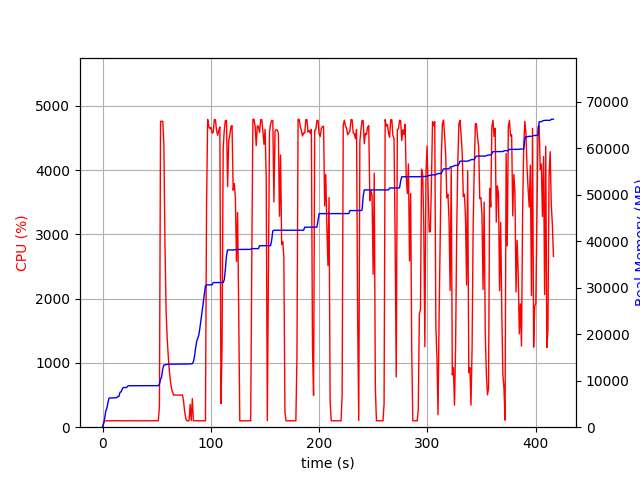

The data file committed next to this chart (first rows):
elapsed_time, nproc, cpu, mem_real, mem_virtual
3.504753112792969e-05, 1, 0.0, 8.676, 3186
1.008, 1, 76.4, 723.1, 1688
2.016, 1, 99.2, 2011, 3656
3.025, 1, 100.1, 3499, 6536
4.033, 1, 100.2, 4137, 6786
5.04, 1, 100.3, 5333, 8578
6.049, 1, 99.1, 6271, 10738
7.057, 1, 101.2, 6281, 10738
8.065, 1, 99.2, 6295, 10738
9.074, 1, 101.1, 6305, 10738
10.09, 1, 99.8, 6305, 10738
11.1, 1, 99.8, 6319, 10738
12.11, 1, 101.0, 6323, 10738
13.12, 1, 98.8, 6367, 10750
14.13, 1, 101.9, 6619, 10750
15.14, 1, 100.0, 6635, 10750
16.15, 1, 99.9, 7513, 10750
17.16, 1, 100.0, 7591, 10750
18.17, 1, 100.9, 8199, 13310
19.18, 1, 99.9, 8529, 13310
20.19, 1, 99.9, 8529, 13310
21.2, 1, 99.9, 8529, 13310
22.22, 1, 100.8, 8529, 13310
23.23, 1, 99.9, 8833, 13310
24.24, 1, 100.0, 8915, 13310
25.25, 1, 101.9, 8915, 13310
26.26, 1, 99.9, 8915, 13310
27.27, 1, 99.9, 8915, 13310
28.28, 1, 99.9, 8915, 13310
29.29, 1, 100.8, 8917, 13310
30.31, 1, 99.8, 8923, 13310
31.32, 1, 99.9, 8923, 13310
32.33, 1, 100.0, 8923, 13310
33.34, 1, 99.9, 8923, 13310
34.35, 1, 99.9, 8923, 13310
35.36, 1, 100.8, 8923, 13310
36.37, 1, 99.9, 8923, 13310
37.38, 1, 99.9, 8923, 13310
38.39, 1, 99.8, 8923, 13310
39.41, 1, 99.8, 8923, 13310
40.42, 1, 101.8, 8925, 13310
41.43, 1, 99.9, 8925, 13310
42.44, 1, 100.0, 8929, 13310
43.45, 1, 99.9, 8929, 13310
44.46, 1, 99.9, 8931, 13310
45.47, 1, 101.0, 8931, 13310
46.48, 1, 99.8, 8931, 13310
47.49, 1, 99.9, 8931, 13310
48.5, 1, 99.9, 8931, 13310
49.52, 1, 99.8, 8931, 13310
50.53, 1, 100.8, 8931, 13310
51.54, 1, 100.9, 8931, 13310
52.55, 1, 328.2, 9243, 16939
53.58, 1, 4759, 10273, 18021
54.6, 1, 4754, 10872, 18681
55.63, 1, 4760, 12547, 20493
56.66, 1, 4388, 13363, 21365
57.67, 1, 2845, 13409, 21391
58.68, 1, 1820, 13457, 21415
59.69, 1, 1390, 13491, 21471
... 351 more rows
